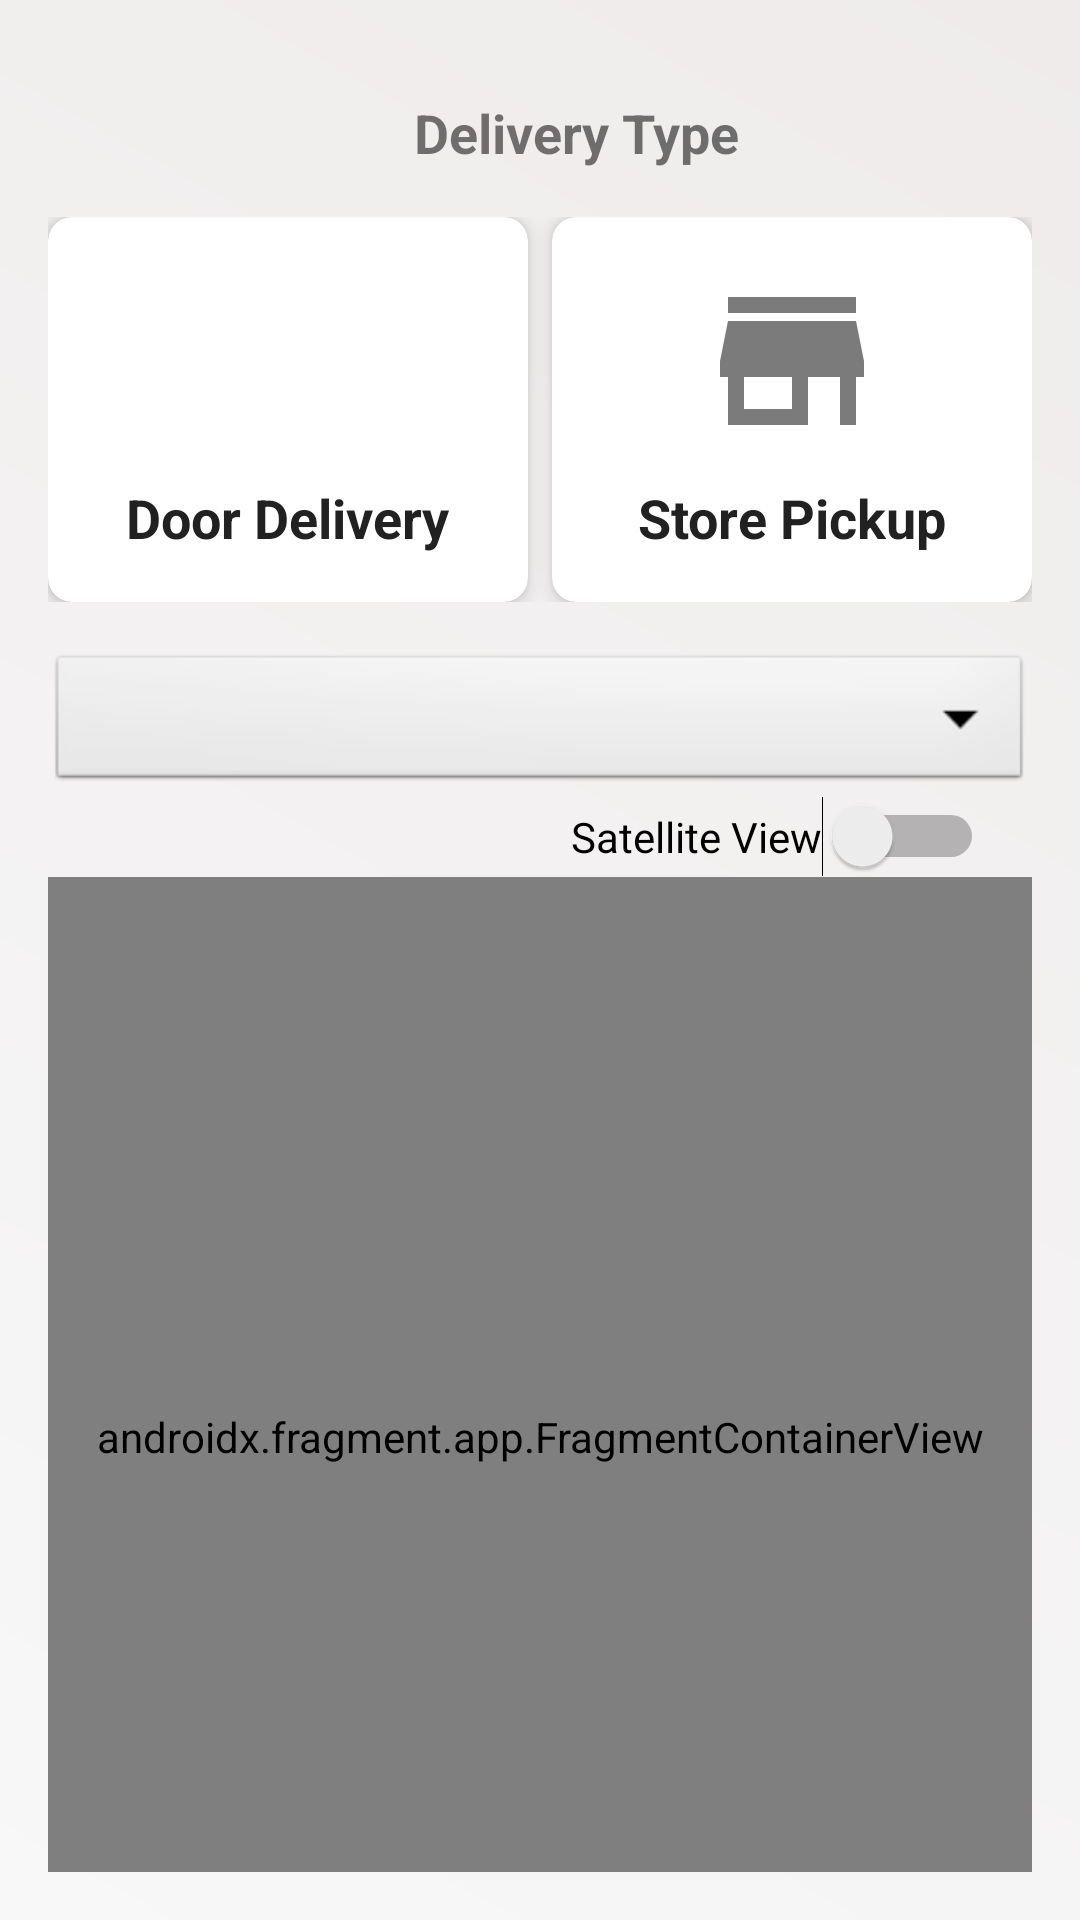

Here is an Android app screen rendered from its layout file. Give the layout XML and the strings, colors and styles it references.
<!-- AndroidManifest.xml: application theme Theme.Cenphoneapp -->
<!-- res/layout/activity_delivery_type.xml -->
<LinearLayout xmlns:android="http://schemas.android.com/apk/res/android"
    xmlns:app="http://schemas.android.com/apk/res-auto"
    xmlns:tools="http://schemas.android.com/tools"
    android:layout_width="match_parent"
    android:layout_height="match_parent"
    android:id="@+id/main"
    android:orientation="vertical"
    android:padding="16dp"
    android:background="@drawable/background_linear">
    <LinearLayout
        android:layout_width="match_parent"
        android:layout_height="wrap_content"
        android:padding="@dimen/medium_margin"
        android:orientation="horizontal"
        android:gravity="center_vertical">

        
        <ImageView
            android:id="@+id/backButton"
            android:layout_width="24dp"
            android:layout_height="24dp"
            android:src="@drawable/back_arrow" />

        
        <TextView
            android:layout_width="0dp"
            android:layout_height="wrap_content"
            android:layout_weight="1"
            android:gravity="center"
            android:text="Delivery Type"
            android:textSize="18sp"
            android:textStyle="bold" />

        

    </LinearLayout>


    
    <LinearLayout
        android:layout_width="match_parent"
        android:layout_height="wrap_content"
        android:orientation="horizontal"
        android:weightSum="2">

        
        <androidx.cardview.widget.CardView
            android:id="@+id/cardDoorDelivery"
            android:layout_width="0dp"
            android:layout_height="wrap_content"
            android:layout_weight="1"
            android:layout_marginEnd="8dp"
            app:cardElevation="4dp"
            app:cardCornerRadius="8dp"
            android:clickable="true"
            android:focusable="true">

            <LinearLayout
                android:layout_width="match_parent"
                android:layout_height="wrap_content"
                android:orientation="vertical"
                android:padding="16dp"
                android:gravity="center">

                <ImageView
                    android:layout_width="64dp"
                    android:layout_height="64dp"
                    android:src="@drawable/home"
                    android:contentDescription="Door Delivery Option" />

                <TextView
                    android:layout_width="wrap_content"
                    android:layout_height="wrap_content"
                    android:text="Door Delivery"
                    android:textSize="18sp"
                    android:textStyle="bold"
                    android:paddingTop="8dp"
                    android:textColor="#212121" />
            </LinearLayout>
        </androidx.cardview.widget.CardView>

        
        <androidx.cardview.widget.CardView
            android:id="@+id/cardStorePickup"
            android:layout_width="0dp"
            android:layout_height="wrap_content"
            android:layout_weight="1"
            app:cardElevation="4dp"
            app:cardCornerRadius="8dp"
            android:clickable="true"
            android:focusable="true">

            <LinearLayout
                android:layout_width="match_parent"
                android:layout_height="wrap_content"
                android:orientation="vertical"
                android:padding="16dp"
                android:gravity="center">

                <ImageView
                    android:layout_width="64dp"
                    android:layout_height="64dp"
                    android:src="@drawable/store"
                    android:contentDescription="Store Pickup Option" />

                <TextView
                    android:layout_width="wrap_content"
                    android:layout_height="wrap_content"
                    android:text="Store Pickup"
                    android:textSize="18sp"
                    android:textStyle="bold"
                    android:paddingTop="8dp"
                    android:textColor="#212121" />
            </LinearLayout>
        </androidx.cardview.widget.CardView>
    </LinearLayout>

    
    <Spinner
        android:id="@+id/placeList"
        android:layout_width="match_parent"
        android:layout_height="wrap_content"
        android:visibility="visible"
        android:layout_marginTop="16dp"
        android:padding="12dp"
        android:background="@android:drawable/btn_dropdown"
        android:textSize="18sp"
        android:textColor="#000000"
        android:dropDownVerticalOffset="10dp"
        android:dropDownHorizontalOffset="10dp"
        android:spinnerMode="dropdown"
        android:popupBackground="@android:color/white"
        android:layout_gravity="center"
        android:focusable="true"
        android:focusableInTouchMode="true"/>





    
    <FrameLayout
        android:id="@+id/mapContainer"
        android:layout_width="match_parent"
        android:layout_height="400dp"
        android:visibility="visible">

        <androidx.constraintlayout.widget.ConstraintLayout
            android:layout_width="match_parent"
            android:layout_height="match_parent">

            <Switch
                android:id="@+id/switchMapType"
                android:layout_width="wrap_content"
                android:layout_height="wrap_content"
                android:layout_marginTop="0dp"
                android:layout_marginEnd="16dp"
                android:checked="false"
                android:text="Satellite View"
                app:layout_constraintEnd_toEndOf="parent"
                app:layout_constraintTop_toTopOf="parent"
                tools:ignore="UseSwitchCompatOrMaterialXml" />

            <androidx.fragment.app.FragmentContainerView
                android:id="@+id/map"
                android:name="com.google.android.gms.maps.SupportMapFragment"
                android:layout_width="0dp"
                android:layout_height="0dp"
                app:layout_constraintBottom_toBottomOf="parent"
                app:layout_constraintEnd_toEndOf="parent"
                app:layout_constraintStart_toStartOf="parent"
                app:layout_constraintTop_toBottomOf="@id/switchMapType" />

        </androidx.constraintlayout.widget.ConstraintLayout>

    </FrameLayout>



    
    <LinearLayout
        android:id="@+id/infoBox"
        android:orientation="vertical"
        android:visibility="gone"
        android:layout_width="match_parent"
        android:layout_height="wrap_content"
        android:padding="16dp">

        <TextView
            android:id="@+id/infoTitle"
            android:layout_width="wrap_content"
            android:layout_height="wrap_content"
            android:text="Location Name"
            android:textSize="18sp"
            android:textStyle="bold" />

        <TextView
            android:id="@+id/infoAddress"
            android:layout_width="wrap_content"
            android:layout_height="wrap_content"
            android:text="Address" />

        <TextView
            android:id="@+id/infoPhone"
            android:layout_width="wrap_content"
            android:layout_height="wrap_content"
            android:text="Phone Number" />

        <TextView
            android:id="@+id/infoHours"
            android:layout_width="wrap_content"
            android:layout_height="wrap_content"
            android:text="Working Hours" />

        <TextView
            android:id="@+id/infoWebsite"
            android:layout_width="wrap_content"
            android:layout_height="wrap_content"
            android:text="Website" />
    </LinearLayout>

    <Button
        android:id="@+id/saveButton"
        android:layout_width="match_parent"
        android:layout_height="wrap_content"
        android:text="Confirm"
        style="@style/ButtonStyle"
        />


</LinearLayout>
<!-- resources referenced by this layout -->
<resources>
  <dimen name="medium_margin">16dp</dimen>
  <!-- drawable background_linear (drawable) -->
  <shape xmlns:android="http://schemas.android.com/apk/res/android" android:shape="rectangle">
  <gradient
      android:type="linear"
      android:angle="45"
      android:startColor="#F8F8F8"
  android:endColor="#EFEBEB"
  android:gradientRadius="1.0"
  android:centerX="0.5"
  android:centerY="0.5"
  android:useLevel="false"/>
  </shape>
  
  
  
  
  
  
  
  
  
  
  
  
  
  <!-- drawable store (drawable) -->
  <vector xmlns:android="http://schemas.android.com/apk/res/android" android:height="24dp" android:tint="#7B7B7B" android:viewportHeight="24" android:viewportWidth="24" android:width="24dp">
        
      <path android:fillColor="@android:color/white" android:pathData="M20,4L4,4v2h16L20,4zM21,14v-2l-1,-5L4,7l-1,5v2h1v6h10v-6h4v6h2v-6h1zM12,18L6,18v-4h6v4z"/>
      
  </vector>
  <style name="ButtonStyle">
          <item name="android:background">@drawable/rounded_button_background</item>
          <item name="android:textColor">#FFFFFF</item>
          <item name="android:padding">16dp</item>
          <item name="android:layout_marginTop">24dp</item>
          <item name="android:layout_alignParentBottom">true</item>
          <item name="android:layout_marginBottom">16dp</item>
          <item name="android:textStyle">bold</item>
          <item name="android:fontFamily">sans-serif-medium</item>
  
          
          
      </style>
  <style name="Theme.Cenphoneapp" parent="android:Theme.Material.Light.NoActionBar" />
  <!-- drawable rounded_button_background (drawable) -->
  <shape xmlns:android="http://schemas.android.com/apk/res/android">
      <solid android:color="#0056D2" /> 
      <corners android:radius="50dp" /> 
  </shape>
</resources>
